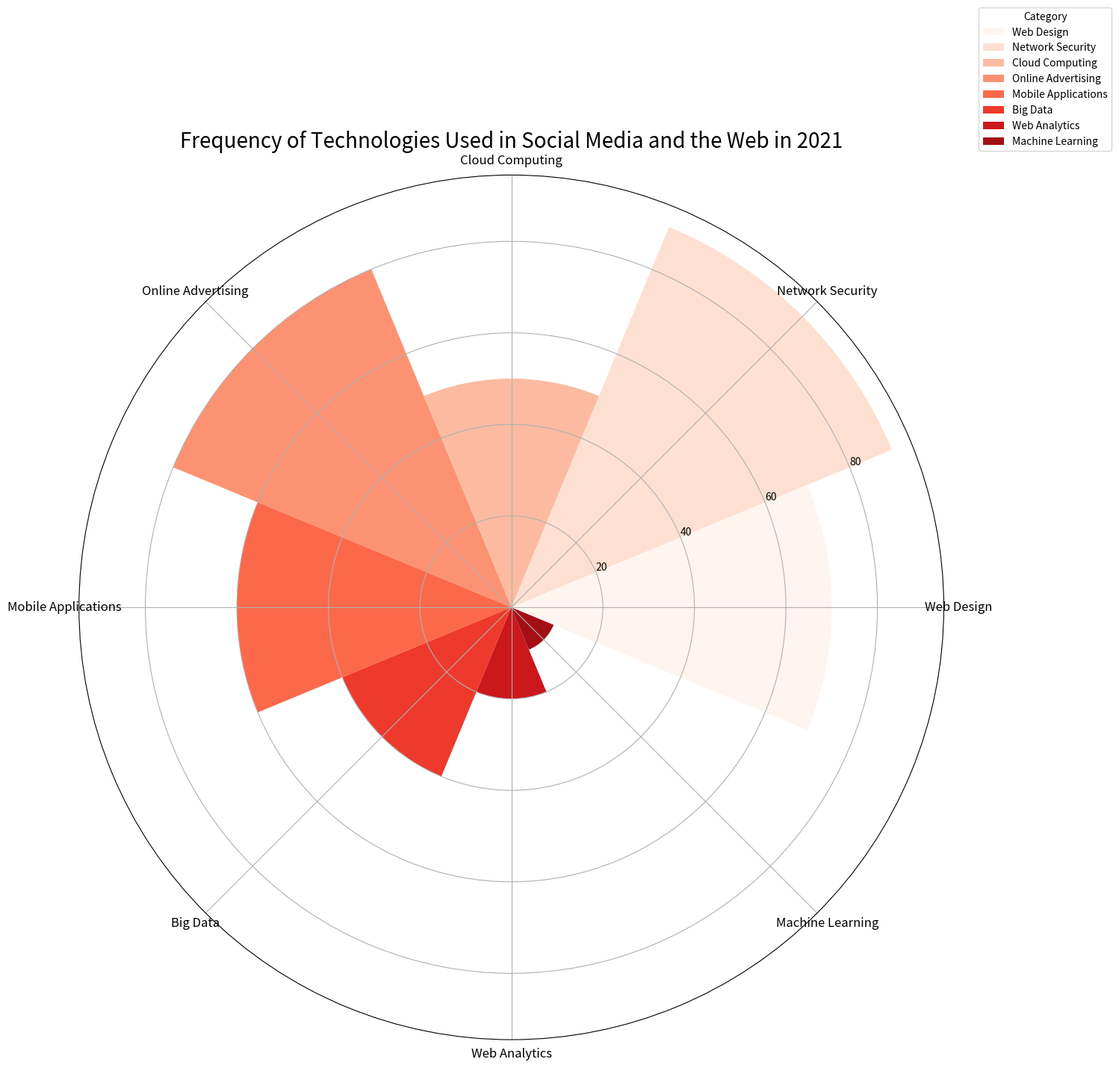

This chart was generated by the following Python code: (Note: this script raises an exception after producing the figure.)

import matplotlib.pyplot as plt
import numpy as np

# Transform the given data into three variables: data_labels, data, line_labels.
data_labels = ['Web Design', 'Network Security', 'Cloud Computing', 'Online Advertising', 'Mobile Applications', 'Big Data', 'Web Analytics', 'Machine Learning']
data = [70, 90, 50, 80, 60, 40, 20, 10]
line_labels = ['Category','Number']

# Plot the data with the type of rose chart
fig = plt.figure(figsize=(15,15))
ax = fig.add_subplot(111, projection='polar')

# Different sectors represent different categories with the same angle
sector_angle = (2 * np.pi) / len(data_labels)

# assign a different color to each sector
for i in range(len(data_labels)):
    ax.bar([i*sector_angle], [data[i]], width=sector_angle, label=data_labels[i], color=plt.cm.Reds(i/len(data_labels)))

# reposition the legend so that it does not cover any part of the chart
ax.legend(bbox_to_anchor=(1.2, 1.2), title='Category')

# Ensure that the number of ticks set with `ax.set_xticks()`
angles = [i*sector_angle for i in range(len(data_labels))]
ax.set_xticks(angles)

# set each category label at the center of its corresponding sector
ax.set_xticklabels(data_labels, fontsize=12, horizontalalignment='center', wrap=True)

ax.set_title('Frequency of Technologies Used in Social Media and the Web in 2021', fontsize=20)

# Save the image
plt.tight_layout()
plt.savefig('/cpfs01/user/yanxiangchao/code0/gpt_chart/structchart_simulation/simulated_data_corner_cases/rose/png/20231227-021234_1.png')

# Clear the current image state
plt.clf()
